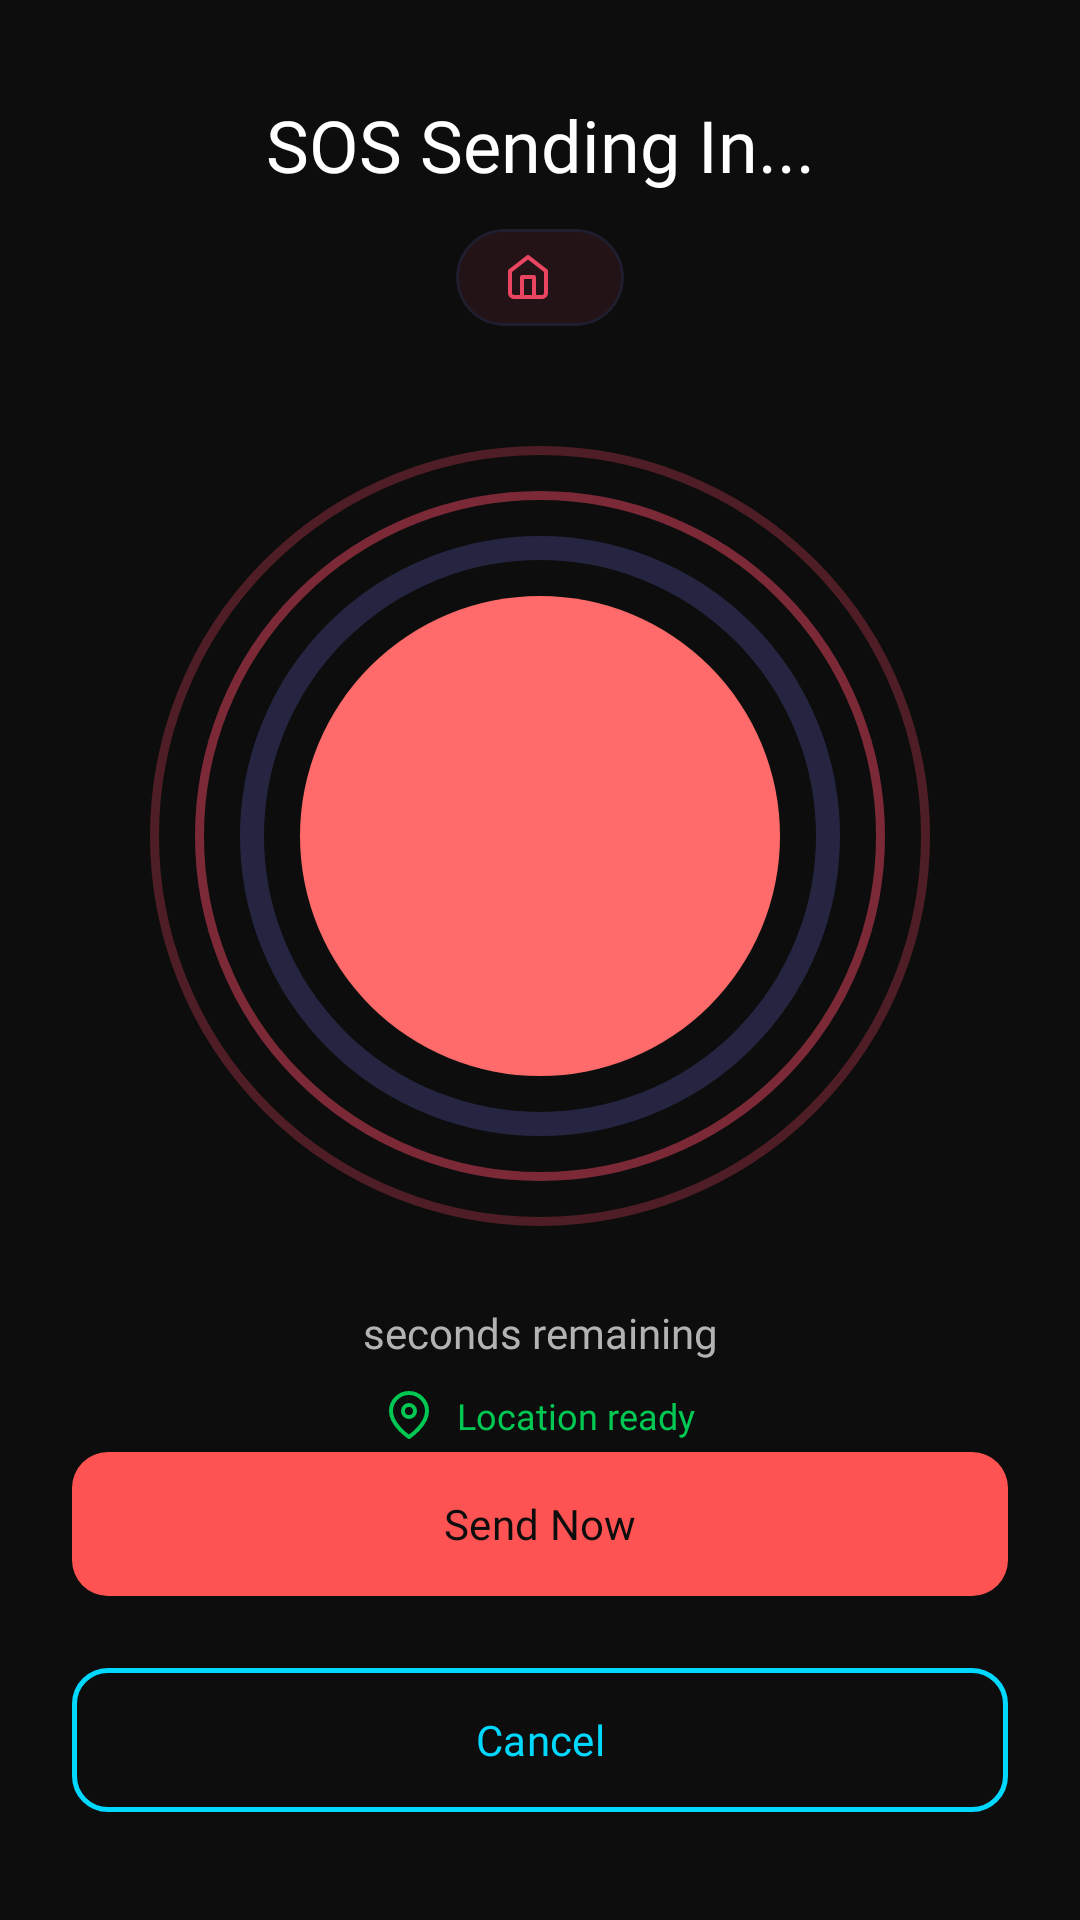

Reconstruct the res/layout file that produces this screen, plus the resources it refers to.
<!-- AndroidManifest.xml: application theme Theme.SafeGuardSOS -->
<!-- res/layout/fragment_sos_countdown.xml -->
<?xml version="1.0" encoding="utf-8"?>
<androidx.constraintlayout.widget.ConstraintLayout
    xmlns:android="http://schemas.android.com/apk/res/android"
    xmlns:app="http://schemas.android.com/apk/res-auto"
    xmlns:tools="http://schemas.android.com/tools"
    android:layout_width="match_parent"
    android:layout_height="match_parent"
    android:background="@color/background_primary">

    
    <TextView
        android:id="@+id/tvTitle"
        android:layout_width="0dp"
        android:layout_height="wrap_content"
        android:layout_marginTop="@dimen/spacing_xl"
        android:fontFamily="@font/space_grotesk_bold"
        android:gravity="center"
        android:text="@string/sos_sending_in"
        android:textColor="@color/text_primary"
        android:textSize="@dimen/text_headline_small"
        app:layout_constraintEnd_toEndOf="parent"
        app:layout_constraintStart_toStartOf="parent"
        app:layout_constraintTop_toTopOf="parent" />

    
    <com.google.android.material.card.MaterialCardView
        android:id="@+id/cardEmergencyType"
        android:layout_width="wrap_content"
        android:layout_height="wrap_content"
        android:layout_marginTop="@dimen/spacing_sm"
        app:cardBackgroundColor="@color/primary_red_alpha_10"
        app:cardCornerRadius="@dimen/radius_pill"
        app:cardElevation="0dp"
        app:layout_constraintEnd_toEndOf="parent"
        app:layout_constraintStart_toStartOf="parent"
        app:layout_constraintTop_toBottomOf="@id/tvTitle">

        <LinearLayout
            android:layout_width="wrap_content"
            android:layout_height="wrap_content"
            android:gravity="center"
            android:orientation="horizontal"
            android:paddingHorizontal="@dimen/spacing_md"
            android:paddingVertical="@dimen/spacing_xs">

            <ImageView
                android:layout_width="16dp"
                android:layout_height="16dp"
                android:src="@drawable/ic_home"
                app:tint="@color/primary_red" />

            <TextView
                android:id="@+id/tvEmergencyType"
                android:layout_width="wrap_content"
                android:layout_height="wrap_content"
                android:layout_marginStart="@dimen/spacing_xs"
                android:fontFamily="@font/inter_semibold"
                android:textColor="@color/primary_red"
                android:textSize="@dimen/text_label_medium"
                tools:text="Safety" />

        </LinearLayout>

    </com.google.android.material.card.MaterialCardView>

    
    <FrameLayout
        android:id="@+id/countdownContainer"
        android:layout_width="280dp"
        android:layout_height="280dp"
        app:layout_constraintBottom_toTopOf="@id/statusContainer"
        app:layout_constraintEnd_toEndOf="parent"
        app:layout_constraintStart_toStartOf="parent"
        app:layout_constraintTop_toBottomOf="@id/cardEmergencyType"
        app:layout_constraintVertical_bias="0.4">

        
        <View
            android:id="@+id/pulseRing2"
            android:layout_width="260dp"
            android:layout_height="260dp"
            android:layout_gravity="center"
            android:alpha="0.3"
            android:background="@drawable/bg_countdown_ring" />

        <View
            android:id="@+id/pulseRing1"
            android:layout_width="230dp"
            android:layout_height="230dp"
            android:layout_gravity="center"
            android:alpha="0.5"
            android:background="@drawable/bg_countdown_ring" />

        
        <com.google.android.material.progressindicator.CircularProgressIndicator
            android:id="@+id/circularProgress"
            android:layout_width="200dp"
            android:layout_height="200dp"
            android:layout_gravity="center"
            android:rotation="-90"
            app:indicatorColor="@color/primary_red"
            app:indicatorSize="200dp"
            app:trackColor="@color/surface_elevated"
            app:trackThickness="8dp" />

        
        <LinearLayout
            android:id="@+id/sosIconContainer"
            android:layout_width="160dp"
            android:layout_height="160dp"
            android:layout_gravity="center"
            android:background="@drawable/bg_circle_red"
            android:gravity="center"
            android:orientation="vertical">

            <TextView
                android:id="@+id/tvCountdown"
                android:layout_width="wrap_content"
                android:layout_height="wrap_content"
                android:fontFamily="@font/space_grotesk_bold"
                android:textColor="@color/white"
                android:textSize="72sp"
                tools:text="5" />

        </LinearLayout>

        
        <ProgressBar
            android:id="@+id/progressSending"
            android:layout_width="60dp"
            android:layout_height="60dp"
            android:layout_gravity="center"
            android:indeterminate="true"
            android:indeterminateTint="@color/white"
            android:visibility="gone"
            tools:visibility="gone" />

    </FrameLayout>

    <TextView
        android:id="@+id/tvCountdownLabel"
        android:layout_width="wrap_content"
        android:layout_height="wrap_content"
        android:layout_marginTop="@dimen/spacing_md"
        android:fontFamily="@font/inter_regular"
        android:text="@string/seconds_remaining"
        android:textColor="@color/text_secondary"
        android:textSize="@dimen/text_body_medium"
        app:layout_constraintEnd_toEndOf="parent"
        app:layout_constraintStart_toStartOf="parent"
        app:layout_constraintTop_toBottomOf="@id/countdownContainer" />

    
    <LinearLayout
        android:id="@+id/statusContainer"
        android:layout_width="0dp"
        android:layout_height="wrap_content"
        android:layout_marginHorizontal="@dimen/spacing_xl"
        android:gravity="center"
        android:orientation="vertical"
        app:layout_constraintBottom_toTopOf="@id/buttonsContainer"
        app:layout_constraintEnd_toEndOf="parent"
        app:layout_constraintStart_toStartOf="parent">

        
        <LinearLayout
            android:layout_width="wrap_content"
            android:layout_height="wrap_content"
            android:gravity="center"
            android:orientation="horizontal">

            <ImageView
                android:layout_width="16dp"
                android:layout_height="16dp"
                android:src="@drawable/ic_location"
                app:tint="@color/status_success" />

            <TextView
                android:id="@+id/tvLocationStatus"
                android:layout_width="wrap_content"
                android:layout_height="wrap_content"
                android:layout_marginStart="@dimen/spacing_xs"
                android:drawablePadding="@dimen/spacing_xs"
                android:fontFamily="@font/inter_medium"
                android:text="@string/location_ready"
                android:textColor="@color/status_success"
                android:textSize="@dimen/text_label_medium" />

        </LinearLayout>

        
        <com.google.android.material.card.MaterialCardView
            android:id="@+id/cardSilentMode"
            android:layout_width="wrap_content"
            android:layout_height="wrap_content"
            android:layout_marginTop="@dimen/spacing_sm"
            android:visibility="gone"
            app:cardBackgroundColor="@color/warning_alpha_10"
            app:cardCornerRadius="@dimen/radius_sm"
            app:cardElevation="0dp"
            tools:visibility="visible">

            <LinearLayout
                android:layout_width="wrap_content"
                android:layout_height="wrap_content"
                android:gravity="center"
                android:orientation="horizontal"
                android:paddingHorizontal="@dimen/spacing_sm"
                android:paddingVertical="@dimen/spacing_xs">

                <ImageView
                    android:layout_width="14dp"
                    android:layout_height="14dp"
                    android:src="@drawable/ic_home"
                    app:tint="@color/status_warning" />

                <TextView
                    android:layout_width="wrap_content"
                    android:layout_height="wrap_content"
                    android:layout_marginStart="@dimen/spacing_xs"
                    android:fontFamily="@font/inter_medium"
                    android:text="@string/silent_mode"
                    android:textColor="@color/status_warning"
                    android:textSize="@dimen/text_label_small" />

            </LinearLayout>

        </com.google.android.material.card.MaterialCardView>

    </LinearLayout>

    
    <LinearLayout
        android:id="@+id/buttonsContainer"
        android:layout_width="0dp"
        android:layout_height="wrap_content"
        android:layout_marginHorizontal="@dimen/spacing_lg"
        android:layout_marginBottom="@dimen/spacing_xl"
        android:orientation="vertical"
        app:layout_constraintBottom_toBottomOf="parent"
        app:layout_constraintEnd_toEndOf="parent"
        app:layout_constraintStart_toStartOf="parent">

        
        <com.google.android.material.button.MaterialButton
            android:id="@+id/btnTriggerNow"
            style="@style/Widget.SafeGuard.Button.Primary.Danger"
            android:layout_width="match_parent"
            android:layout_height="@dimen/button_height_large"
            android:text="@string/send_now" />

        
        <com.google.android.material.button.MaterialButton
            android:id="@+id/btnCancel"
            style="@style/Widget.SafeGuard.Button.Outlined"
            android:layout_width="match_parent"
            android:layout_height="@dimen/button_height_large"
            android:layout_marginTop="@dimen/spacing_md"
            android:text="@string/cancel" />

    </LinearLayout>

</androidx.constraintlayout.widget.ConstraintLayout>
<!-- resources referenced by this layout -->
<resources>
  <color name="background_primary">#0D0D0D</color>
  <color name="primary_red">#E94560</color>
  <color name="primary_red_alpha_10">#1AE94560</color>
  <color name="status_success">#00C853</color>
  <color name="status_warning">#FFD600</color>
  <color name="surface_elevated">#252542</color>
  <color name="text_primary">#FFFFFF</color>
  <color name="text_secondary">#B3B3B3</color>
  <color name="warning_alpha_10">#1AFFD600</color>
  <color name="white">#FFFFFF</color>
  <dimen name="button_height_large">56dp</dimen>
  <dimen name="radius_pill">50dp</dimen>
  <dimen name="radius_sm">8dp</dimen>
  <dimen name="spacing_lg">24dp</dimen>
  <dimen name="spacing_md">16dp</dimen>
  <dimen name="spacing_sm">12dp</dimen>
  <dimen name="spacing_xl">32dp</dimen>
  <dimen name="spacing_xs">8dp</dimen>
  <dimen name="text_body_medium">14sp</dimen>
  <dimen name="text_headline_small">24sp</dimen>
  <dimen name="text_label_medium">12sp</dimen>
  <dimen name="text_label_small">10sp</dimen>
  <string name="cancel">Cancel</string>
  <string name="location_ready">Location ready</string>
  <string name="seconds_remaining">seconds remaining</string>
  <string name="send_now">Send Now</string>
  <string name="silent_mode">Silent Mode</string>
  <string name="sos_sending_in">SOS Sending In...</string>
  <style name="Widget.SafeGuard.Button.Outlined" parent="SafeGuard.Button.Outlined" />
  <style name="Widget.SafeGuard.Button.Primary.Danger" parent="SafeGuard.Button">
          <item name="backgroundTint">@color/button_danger</item>
      </style>
  <color name="sos_primary">#FF6B6B</color>
  <color name="icon_primary">#FFFFFF</color>
  <color name="button_danger">#FF5252</color>
  <color name="accent_primary">#00D9FF</color>
  <color name="accent_primary_dark">#0096C7</color>
  <color name="surface_tertiary">#0F3460</color>
  <color name="text_on_primary">#0D0D0D</color>
  <color name="accent_secondary">#7B68EE</color>
  <color name="accent_secondary_dark">#5B4FCF</color>
  <color name="surface_secondary">#16213E</color>
  <color name="sos_background">#2D1F1F</color>
  <color name="text_on_sos">#FFFFFF</color>
  <color name="surface_primary">#1A1A2E</color>
  <color name="status_error">#FF5252</color>
  <color name="status_error_background">#2D1515</color>
  <color name="border">#2A2A3E</color>
  <color name="border_light">#1E1E2E</color>
  <dimen name="border_width_medium">1.5dp</dimen>
  <dimen name="button_radius">12dp</dimen>
  <dimen name="button_height_medium">48dp</dimen>
  <color name="transparent">#00000000</color>
  <color name="button_primary_text">#0D0D0D</color>
  <color name="button_primary">#00D9FF</color>
  <dimen name="button_padding_horizontal">24dp</dimen>
  <color name="input_background">#1A1A2E</color>
  <color name="input_border">#2A2A3E</color>
  <dimen name="border_width_normal">1dp</dimen>
  <dimen name="input_radius">12dp</dimen>
  <color name="card_background">#1E1E2E</color>
  <dimen name="card_radius">16dp</dimen>
  <dimen name="card_elevation">4dp</dimen>
  <color name="nav_unselected">#666666</color>
  <color name="ripple_accent">#3000D9FF</color>
  <style name="Widget.SafeGuard.BottomNavActiveIndicator" parent="">
          <item name="android:color">@color/accent_cyan_alpha_20</item>
      </style>
  <dimen name="text_display_large">57sp</dimen>
  <dimen name="text_display_medium">45sp</dimen>
  <dimen name="text_display_small">36sp</dimen>
  <dimen name="text_headline_large">32sp</dimen>
  <dimen name="text_headline_medium">28sp</dimen>
  <dimen name="text_title_large">22sp</dimen>
  <dimen name="text_title_medium">18sp</dimen>
  <dimen name="text_title_small">16sp</dimen>
  <dimen name="text_body_large">16sp</dimen>
  <dimen name="text_body_small">12sp</dimen>
  <color name="text_tertiary">#808080</color>
  <dimen name="text_label_large">14sp</dimen>
  <dimen name="radius_md">12dp</dimen>
  <dimen name="radius_lg">16dp</dimen>
  <color name="accent_cyan_alpha_20">#3300D9FF</color>
</resources>
